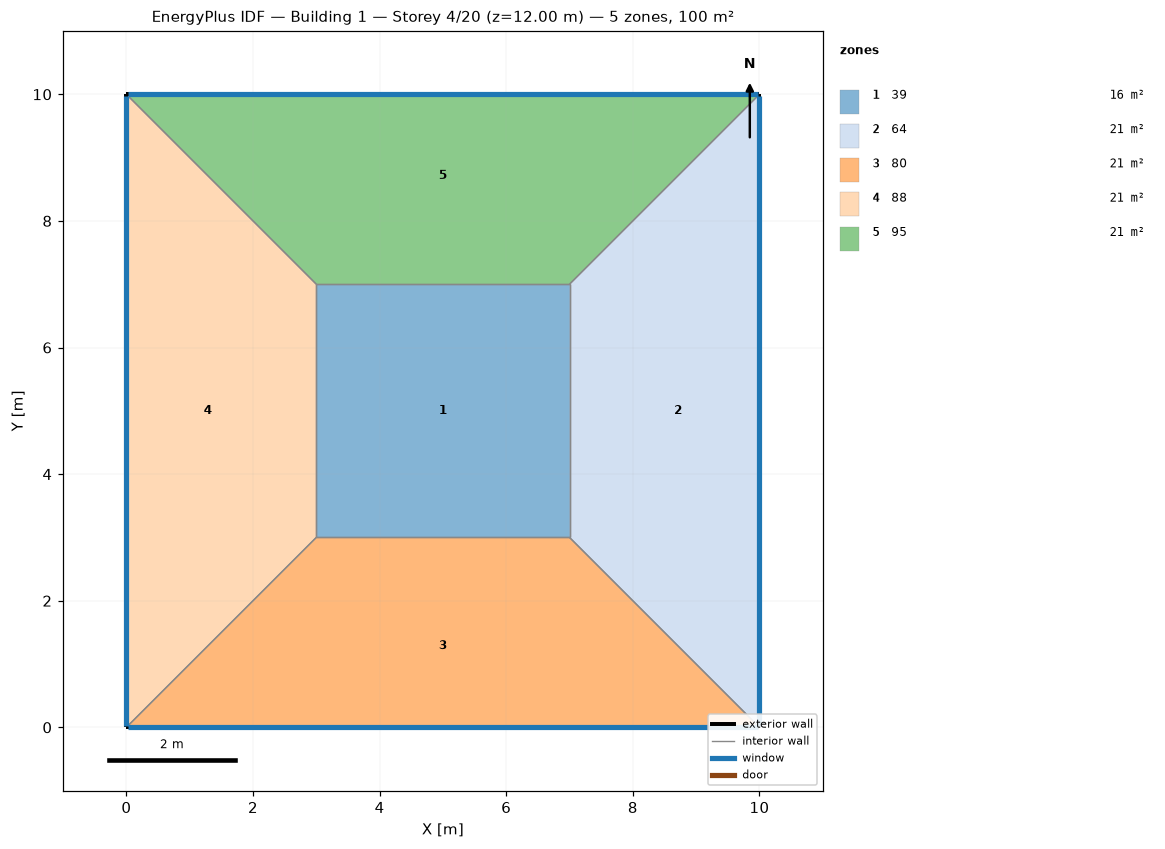
=== STOREY PLAN SPEC (per zone: floor XY polygon, exterior-wall plan segments, windows/doors) ===
zone 1: 39  (16.0 m²)
  floor: (3.00, 3.00) (3.00, 7.00) (7.00, 7.00) (7.00, 3.00)
  interior walls: 4
zone 2: 64  (21.0 m²)
  floor: (10.00, 10.00) (10.00, 0.00) (7.00, 3.00) (7.00, 7.00)
  exterior wall: (10.00, 0.00) – (10.00, 10.00)  [10.0 m]
    window: (10.00, 0.03) – (10.00, 9.97)  [8.0 m²]
  interior walls: 3
zone 3: 80  (21.0 m²)
  floor: (10.00, 0.00) (0.00, 0.00) (3.00, 3.00) (7.00, 3.00)
  exterior wall: (0.00, 0.00) – (10.00, 0.00)  [10.0 m]
    window: (0.03, 0.00) – (9.97, 0.00)  [8.0 m²]
  interior walls: 3
zone 4: 88  (21.0 m²)
  floor: (0.00, 0.00) (0.00, 10.00) (3.00, 7.00) (3.00, 3.00)
  exterior wall: (0.00, 10.00) – (0.00, 0.00)  [10.0 m]
    window: (0.00, 9.97) – (0.00, 0.03)  [8.0 m²]
  interior walls: 3
zone 5: 95  (21.0 m²)
  floor: (0.00, 10.00) (10.00, 10.00) (7.00, 7.00) (3.00, 7.00)
  exterior wall: (10.00, 10.00) – (0.00, 10.00)  [10.0 m]
    window: (9.97, 10.00) – (0.03, 10.00)  [8.0 m²]
  interior walls: 3

=== DERIVED (storey summary) ===
Building: Building 1
Storey: 4 of 20  (floor level z = 12.00 m)
Storey gross floor area: 100.0 m²
Zones on this storey: 5
  - 39: floor 16.0 m²
  - 64: floor 21.0 m²; exterior wall 10.0 m (40.0 m²); 1 window(s) 8.0 m²; WWR 20.0%
  - 80: floor 21.0 m²; exterior wall 10.0 m (40.0 m²); 1 window(s) 8.0 m²; WWR 20.0%
  - 88: floor 21.0 m²; exterior wall 10.0 m (40.0 m²); 1 window(s) 8.0 m²; WWR 20.0%
  - 95: floor 21.0 m²; exterior wall 10.0 m (40.0 m²); 1 window(s) 8.0 m²; WWR 20.0%
Zone adjacency (shared interzone walls):
  - 39 ↔ 64
  - 39 ↔ 80
  - 39 ↔ 88
  - 39 ↔ 95
  - 64 ↔ 80
  - 64 ↔ 95
  - 80 ↔ 88
  - 88 ↔ 95